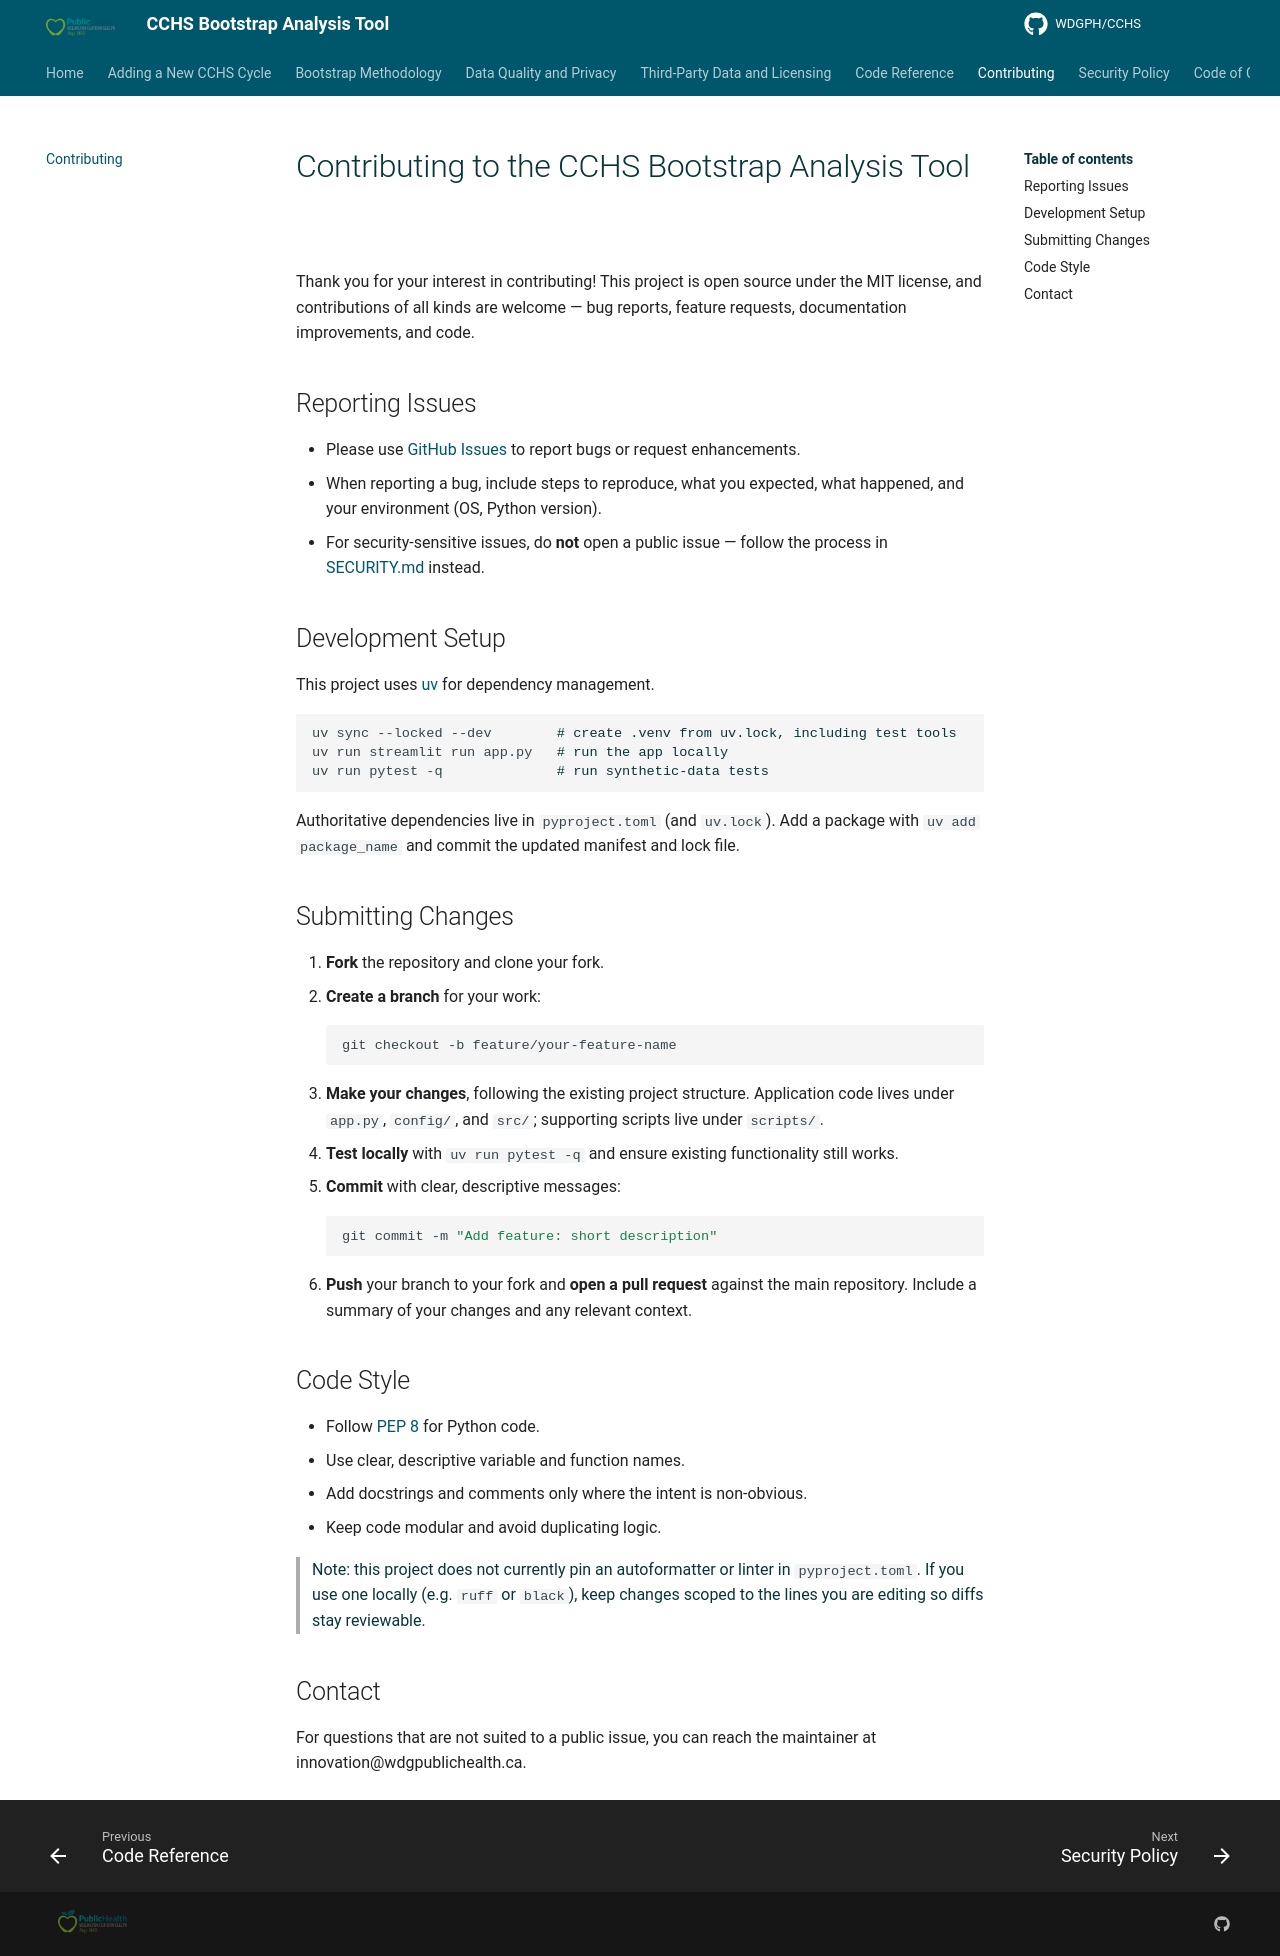

repository: WDGPH/CCHS · page: CONTRIBUTING/index.html · generator: mkdocs

# Contributing to the CCHS Bootstrap Analysis Tool

Thank you for your interest in contributing! This project is open source under the
MIT license, and contributions of all kinds are welcome — bug reports, feature
requests, documentation improvements, and code.

## Reporting Issues

- Please use [GitHub Issues](../../issues) to report bugs or request enhancements.
- When reporting a bug, include steps to reproduce, what you expected, what happened,
  and your environment (OS, Python version).
- For security-sensitive issues, do **not** open a public issue — follow the process
  in [SECURITY.md](SECURITY.md) instead.

## Development Setup

This project uses [uv](https://astral.sh/uv) for dependency management.

```bash
uv sync --locked --dev        # create .venv from uv.lock, including test tools
uv run streamlit run app.py   # run the app locally
uv run pytest -q              # run synthetic-data tests
```

Authoritative dependencies live in `pyproject.toml` (and `uv.lock`). Add a package
with `uv add package_name` and commit the updated manifest and lock file.

## Submitting Changes

1. **Fork** the repository and clone your fork.
2. **Create a branch** for your work:
   ```bash
   git checkout -b feature/your-feature-name
   ```
3. **Make your changes**, following the existing project structure. Application code
   lives under `app.py`, `config/`, and `src/`; supporting scripts live under `scripts/`.
4. **Test locally** with `uv run pytest -q` and ensure existing functionality still works.
5. **Commit** with clear, descriptive messages:
   ```bash
   git commit -m "Add feature: short description"
   ```
6. **Push** your branch to your fork and **open a pull request** against the main
   repository. Include a summary of your changes and any relevant context.

## Code Style

- Follow [PEP 8](https://peps.python.org/pep-0008/) for Python code.
- Use clear, descriptive variable and function names.
- Add docstrings and comments only where the intent is non-obvious.
- Keep code modular and avoid duplicating logic.

> Note: this project does not currently pin an autoformatter or linter in
> `pyproject.toml`. If you use one locally (e.g. `ruff` or `black`), keep changes
> scoped to the lines you are editing so diffs stay reviewable.

## Contact

For questions that are not suited to a public issue, you can reach the maintainer at
innovation@wdgpublichealth.ca.
